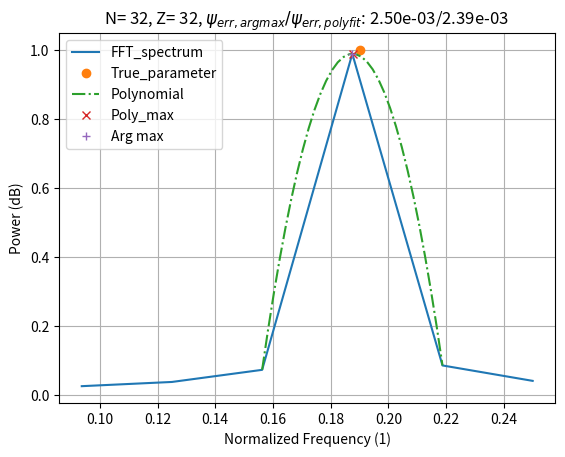
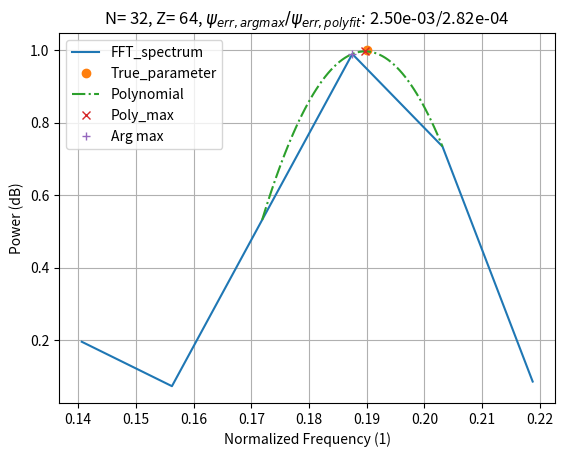
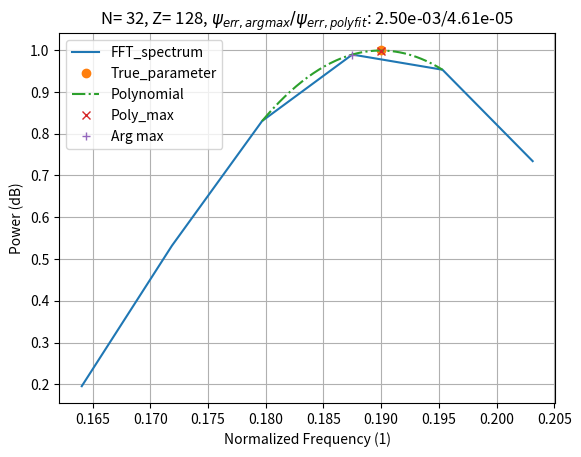
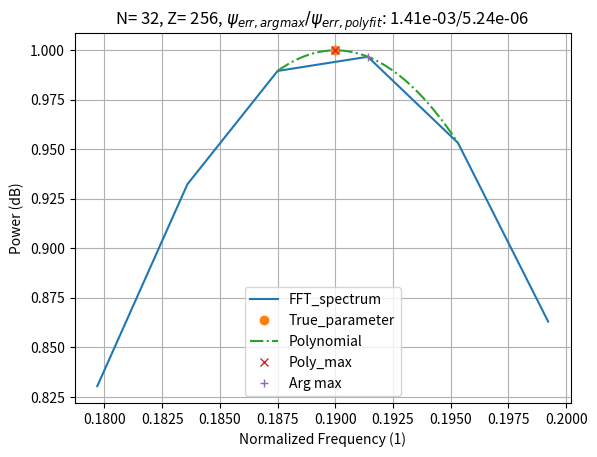
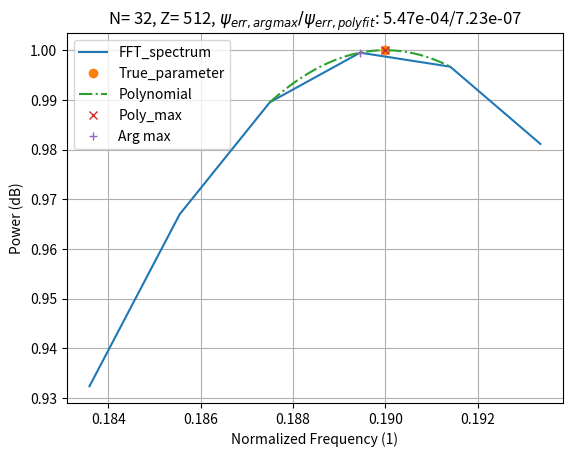
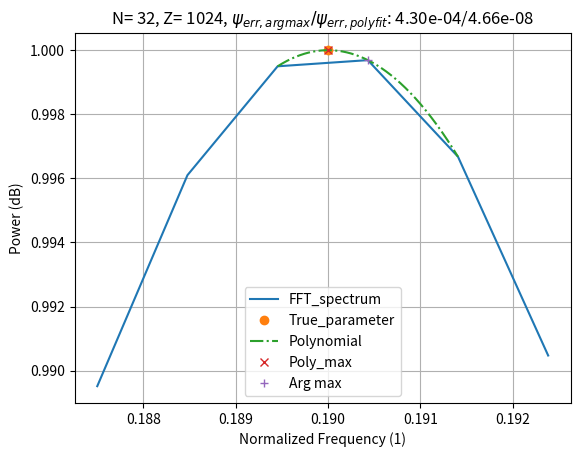
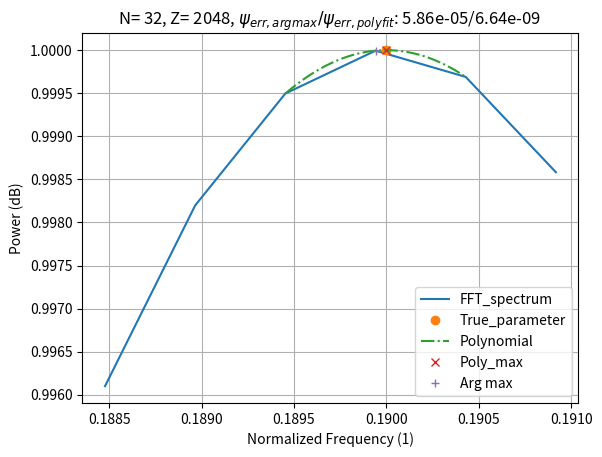

The matplotlib source for these figures, in order:
# -*- coding: utf-8 -*-
"""
Radar signal processing homework
The Fast Fourier Transform
RaSigUE_slides_5

@author: Mas.farhadi
"""

import numpy as np
import matplotlib.pyplot as plt
import scipy.signal as sp


def calc_polyfit_correction(spectrum_excert, df):
     """
     Parameters
     ----------
     spectrum_excert: list of three floats
     left, center and right magnitude value
     df: float
     frequency difference of two consecutive FFT-bins
     Returns
     -------
     offset_frequency: float
     Offset towards the location of Fc
     Fmax: magnitude at the maximum
     a: list of three floats
     Parameters of the polynomial.
     """
     pl = spectrum_excert[0]
     pc = spectrum_excert[1]
     pr = spectrum_excert[2]
     a0 = pc
     a1 = (pr - pl)/(2*df)
     a2 = (pl - 2*pc + pr)/(2*df**2)
     psi_offset = -a1/(2*a2)  # -df*(pr-pl)/(2*(pl-2*pc+pl))  #
     f_max = (-2*pr*(4*pc+pl)+(pl-4*pc)**2+pr**2)/(16*pc-8*(pl+pr))

     return psi_offset, f_max, [a2, a1, a0]


# %% ---- Test Polynomial Fit ----
N = 32
n = np.arange(N)
fs = 5*1e6  # sampling frequency is 5 MHz
Ts = 1 / fs
amp = 1
psi = 0.19  # 0.125  #
phi = 0.85
x = amp * np.exp(2j*np.pi*psi*n+1j*phi)  # amp*np.sin(2*np.pi*psi*n+phi)

for n_fft in 2**np.arange(5, 12):
    x_fft = 1/N*np.fft.fft(x, n_fft)
    freq = np.linspace(0, fs, int(n_fft), endpoint=False)/(fs)
    fc = np.argmax(np.abs(x_fft))# [:int(n_fft / 2)]
    pc = np.abs(x_fft[fc])
    pl = np.abs(x_fft[fc-1])
    pr = np.abs(x_fft[fc+1])
    spectrum_excert = np.array([pl, pc, pr])
    df = np.mean(np.diff(freq))
    psi_offset, f_max, polynom_params = calc_polyfit_correction(spectrum_excert, df)
    poly_func = np.poly1d(np.polyfit(freq[fc-1:fc+2], spectrum_excert, 2))
    fq = np.linspace(freq[fc-1], freq[fc+1], n_fft)

    psi_err_argmax = np.abs(psi - freq[fc])
    psi_err_polyfit = np.abs(psi - (freq[fc]+psi_offset))

    plt.figure()
    plt.title('N= %d, Z= %d, $\psi_{err,argmax} / \psi_{err,polyfit}$: %.2e/%.2e ' %(N, n_fft, psi_err_argmax, psi_err_polyfit))
    plt.plot(freq[fc-3:fc+3], np.abs(x_fft[fc-3:fc+3]), '-', label='FFT_spectrum',)
    plt.plot(psi, np.abs(amp), 'o', markersize=6, label='True_parameter',)
    plt.plot(fq, poly_func(fq), '-.', label='Polynomial')
    plt.plot(freq[fc] + psi_offset,  f_max, 'x', markersize=6, label='Poly_max',)
    plt.plot(freq[fc], np.abs(pc), '+', markersize=6, label='Arg max',)
    plt.xlabel('Normalized Frequency (1)')
    plt.ylabel('Power (dB)')
    #plt.ylim(0.7, 1.1)
    #plt.xlim(0.15, 0.22)
    plt.legend()
    plt.grid()
    plt.show()





# ######################### Main #########################
# A = np.array([1])
# psi = np.array([0.19])
# phi = np.array([0.85])
# N = 32
# Z = 4*N
# t = np.arange(N)
# x_sig = A * np.sin(2*np.pi*psi*t + phi)
# x_fft = np.fft.fft(x_sig)
# #df =
# xfft2 = calc_polyfit_correction(x_fft, df)

    # plot fft spectrum
    # plt.figure('Visualization_FFT_Spectrum')
    # plt.title('Visualization_FFT_Spectrum')
    # plt.plot(freq, 20 * np.log10(1 / n_fft * np.abs(x_fft[:int(n_fft / 2)])), '-x', label='FFT_spectrum', )
    # plt.plot(fs*psi/1e6, 20*np.log10(np.abs(amp)), 'o', markersize=6, label='True_parameter',)
    # plt.xlabel('Frequency (MHz)')
    # plt.ylabel('Power (dB)')
    # plt.legend()
    # plt.grid()
    # plt.show()



# # %% ---- Calculate Polynomial Fit ----
#
#
# def calc_polyfit_correction(spectrum_exert, df):
#     """
#     Parameters
#     ----------
#     spectrum_exert: list of three floats
#         left, center and right magnitude value
#     df: float
#         frequency difference of two consecutive FFT-bins
#     Returns
#     -------
#     offset_frequency: float
#         Offset towards the location of Fc
#     Fmax: magnitude at the maximum
#     a: list of three floats
#         Parameters of the polynomial.
#     """
#     p_l = spectrum_exert[0]
#     p_c = spectrum_exert[1]
#     p_r = spectrum_exert[2]
#
#     psi_offset = df*(p_r - p_l)/(2*(p_l - 2*p_c + p_r))
#     f_max = (-2*p_r*(4*p_c + p_l) + (p_l - 4*p_c)**2 + p_r**2)/(16*p_c - 8*(p_l+p_r))
#     a0 = p_c
#     a1 = (p_r - p_l)/(2*df)
#     a2 = (p_l - 2*p_c + p_r)/(2*df**2)
#     return psi_offset, f_max, [a2, a1, a0]